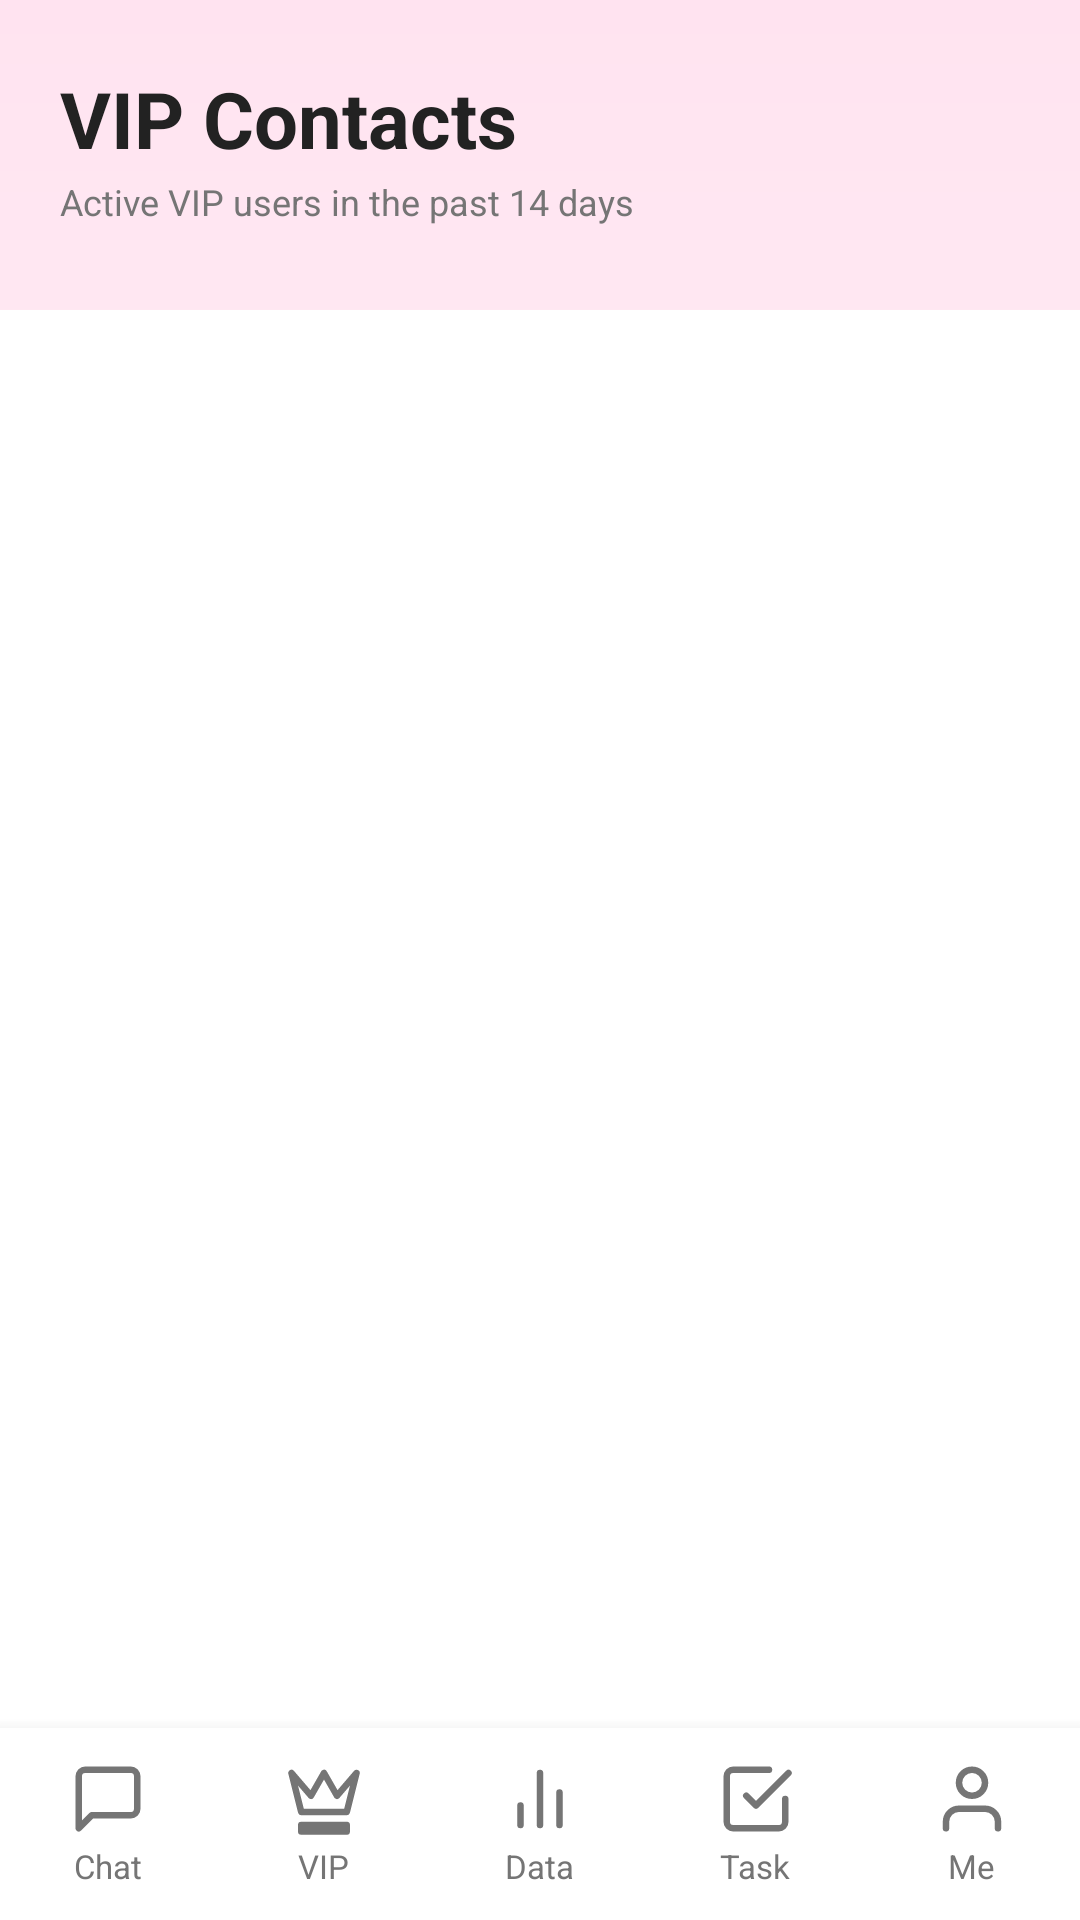

Reconstruct the res/layout file that produces this screen, plus the resources it refers to.
<!-- AndroidManifest.xml: application theme Theme.Lovanta -->
<!-- res/layout/activity_vip.xml -->
<?xml version="1.0" encoding="utf-8"?>
<LinearLayout xmlns:android="http://schemas.android.com/apk/res/android"
    xmlns:tools="http://schemas.android.com/tools"
    android:id="@+id/main"
    android:layout_width="match_parent"
    android:layout_height="match_parent"
    android:orientation="vertical"
    android:background="@drawable/bg_vip_screen"
    tools:context=".VipActivity">

    <TextView
        android:layout_width="match_parent"
        android:layout_height="wrap_content"
        android:layout_marginStart="20dp"
        android:layout_marginTop="22dp"
        android:text="VIP Contacts"
        android:textColor="@color/lovanta_dark"
        android:textSize="26sp"
        android:textStyle="bold" />

    <TextView
        android:layout_width="match_parent"
        android:layout_height="wrap_content"
        android:layout_marginStart="20dp"
        android:layout_marginTop="2dp"
        android:layout_marginBottom="16dp"
        android:text="Active VIP users in the past 14 days"
        android:textColor="@color/lovanta_gray"
        android:textSize="12sp" />

    <androidx.recyclerview.widget.RecyclerView
        android:id="@+id/rvVipModels"
        android:layout_width="match_parent"
        android:layout_height="wrap_content"
        android:clipToPadding="false"
        android:orientation="horizontal"
        android:paddingStart="20dp"
        android:paddingEnd="20dp"
        android:paddingBottom="12dp"
        tools:listitem="@layout/item_story" />

    <View
        android:layout_width="match_parent"
        android:layout_height="8dp"
        android:background="@color/lovanta_surface" />

    <androidx.recyclerview.widget.RecyclerView
        android:id="@+id/rvVipClients"
        android:layout_width="match_parent"
        android:layout_height="0dp"
        android:layout_weight="1"
        android:background="@color/lovanta_surface"
        android:clipToPadding="false"
        android:paddingTop="4dp"
        tools:listitem="@layout/item_vip_client" />

    <TextView
        android:id="@+id/tvVipEmpty"
        android:layout_width="match_parent"
        android:layout_height="0dp"
        android:layout_weight="1"
        android:gravity="center"
        android:padding="24dp"
        android:text="No assigned conversations yet."
        android:textColor="@color/lovanta_gray"
        android:textSize="14sp"
        android:visibility="gone" />

    <include layout="@layout/bottom_navigation" />

</LinearLayout>
<!-- res/layout/item_story.xml (included above) -->
<?xml version="1.0" encoding="utf-8"?>
<LinearLayout xmlns:android="http://schemas.android.com/apk/res/android"
    android:layout_width="80dp"
    android:layout_height="wrap_content"
    android:orientation="vertical"
    android:gravity="center"
    android:clickable="true"
    android:focusable="true"
    android:background="?attr/selectableItemBackground"
    android:padding="4dp"
    android:layout_marginEnd="8dp">

    <FrameLayout
        android:layout_width="68dp"
        android:layout_height="68dp"
        android:background="@drawable/bg_model_story_frame"
        android:padding="3dp">

        <ImageView
            android:id="@+id/ivAvatar"
            android:layout_width="match_parent"
            android:layout_height="match_parent"
            android:src="@drawable/ic_person"
            android:background="@drawable/bg_model_avatar"
            android:padding="12dp"
            android:tint="@color/lovanta_pink"
            android:clipToOutline="true"
            android:contentDescription="Model profile" />
    </FrameLayout>

    <TextView
        android:id="@+id/tvName"
        android:layout_width="match_parent"
        android:layout_height="wrap_content"
        android:layout_marginTop="4dp"
        android:text="Model"
        android:textColor="@color/lovanta_dark"
        android:textSize="11sp"
        android:textStyle="bold"
        android:gravity="center"
        android:maxLines="1"
        android:ellipsize="end" />

</LinearLayout>
<!-- res/layout/item_vip_client.xml (included above) -->
<?xml version="1.0" encoding="utf-8"?>
<LinearLayout xmlns:android="http://schemas.android.com/apk/res/android"
    xmlns:tools="http://schemas.android.com/tools"
    android:layout_width="match_parent"
    android:layout_height="wrap_content"
    android:orientation="vertical"
    android:background="?attr/selectableItemBackground"
    android:clickable="true"
    android:focusable="true"
    android:paddingStart="20dp"
    android:paddingTop="12dp"
    android:paddingEnd="20dp">

    <LinearLayout
        android:layout_width="match_parent"
        android:layout_height="wrap_content"
        android:orientation="horizontal"
        android:gravity="center_vertical"
        android:paddingBottom="12dp">

        <ImageView
            android:id="@+id/ivVipAvatar"
            android:layout_width="72dp"
            android:layout_height="72dp"
            android:background="@drawable/bg_vip_avatar_ring"
            android:padding="4dp"
            android:scaleType="centerCrop"
            android:src="@drawable/ic_person"
            tools:ignore="ContentDescription" />

        <LinearLayout
            android:layout_width="0dp"
            android:layout_height="wrap_content"
            android:layout_weight="1"
            android:layout_marginStart="12dp"
            android:orientation="vertical">

            <TextView
                android:id="@+id/tvVipName"
                android:layout_width="match_parent"
                android:layout_height="wrap_content"
                android:textColor="@color/lovanta_yellow"
                android:textSize="17sp"
                android:textStyle="bold"
                tools:text="Subscriber" />

            <TextView
                android:id="@+id/tvVipPurchases"
                android:layout_width="wrap_content"
                android:layout_height="wrap_content"
                android:layout_marginTop="6dp"
                android:background="@drawable/bg_vip_ppv_badge"
                android:paddingStart="8dp"
                android:paddingTop="4dp"
                android:paddingEnd="8dp"
                android:paddingBottom="4dp"
                android:textColor="@color/white"
                android:textSize="10sp"
                tools:text="Assigned model" />
        </LinearLayout>
    </LinearLayout>

    <View
        android:layout_width="match_parent"
        android:layout_height="1dp"
        android:background="@color/lovanta_border" />
</LinearLayout>
<!-- res/layout/bottom_navigation.xml (included above) -->
<?xml version="1.0" encoding="utf-8"?>
<LinearLayout xmlns:android="http://schemas.android.com/apk/res/android"
    android:id="@+id/bottomNavigation"
    android:layout_width="match_parent"
    android:layout_height="64dp"
    android:orientation="horizontal"
    android:background="@color/lovanta_surface"
    android:elevation="8dp"
    android:gravity="center_vertical">

    <LinearLayout
        android:id="@+id/navChat"
        android:layout_width="0dp"
        android:layout_height="match_parent"
        android:layout_weight="1"
        android:orientation="vertical"
        android:gravity="center"
        android:clickable="true"
        android:focusable="true"
        android:background="?attr/selectableItemBackground">
        <ImageView
            android:layout_width="26dp"
            android:layout_height="26dp"
            android:src="@drawable/ic_tab_chat"
            android:tint="@color/lovanta_gray"
            android:contentDescription="Chat" />
        <TextView
            android:layout_width="wrap_content"
            android:layout_height="wrap_content"
            android:text="Chat"
            android:textColor="@color/lovanta_gray"
            android:textSize="11sp"
            android:layout_marginTop="2dp" />
    </LinearLayout>

    <LinearLayout
        android:id="@+id/navVip"
        android:layout_width="0dp"
        android:layout_height="match_parent"
        android:layout_weight="1"
        android:orientation="vertical"
        android:gravity="center"
        android:clickable="true"
        android:focusable="true"
        android:background="?attr/selectableItemBackground">
        <ImageView
            android:layout_width="26dp"
            android:layout_height="26dp"
            android:src="@drawable/ic_tab_vip"
            android:tint="@color/lovanta_gray"
            android:contentDescription="VIP subscribers" />
        <TextView
            android:layout_width="wrap_content"
            android:layout_height="wrap_content"
            android:text="VIP"
            android:textColor="@color/lovanta_gray"
            android:textSize="11sp"
            android:layout_marginTop="2dp" />
    </LinearLayout>

    <LinearLayout
        android:id="@+id/navData"
        android:layout_width="0dp"
        android:layout_height="match_parent"
        android:layout_weight="1"
        android:orientation="vertical"
        android:gravity="center"
        android:clickable="true"
        android:focusable="true"
        android:background="?attr/selectableItemBackground">
        <ImageView
            android:layout_width="26dp"
            android:layout_height="26dp"
            android:src="@drawable/ic_tab_data"
            android:tint="@color/lovanta_gray"
            android:contentDescription="Data" />
        <TextView
            android:layout_width="wrap_content"
            android:layout_height="wrap_content"
            android:text="Data"
            android:textColor="@color/lovanta_gray"
            android:textSize="11sp"
            android:layout_marginTop="2dp" />
    </LinearLayout>

    <LinearLayout
        android:id="@+id/navTask"
        android:layout_width="0dp"
        android:layout_height="match_parent"
        android:layout_weight="1"
        android:orientation="vertical"
        android:gravity="center"
        android:clickable="true"
        android:focusable="true"
        android:background="?attr/selectableItemBackground">
        <ImageView
            android:layout_width="26dp"
            android:layout_height="26dp"
            android:src="@drawable/ic_tab_task"
            android:tint="@color/lovanta_gray"
            android:contentDescription="Task" />
        <TextView
            android:layout_width="wrap_content"
            android:layout_height="wrap_content"
            android:text="Task"
            android:textColor="@color/lovanta_gray"
            android:textSize="11sp"
            android:layout_marginTop="2dp" />
    </LinearLayout>

    <LinearLayout
        android:id="@+id/navMe"
        android:layout_width="0dp"
        android:layout_height="match_parent"
        android:layout_weight="1"
        android:orientation="vertical"
        android:gravity="center"
        android:clickable="true"
        android:focusable="true"
        android:background="?attr/selectableItemBackground">
        <ImageView
            android:layout_width="26dp"
            android:layout_height="26dp"
            android:src="@drawable/ic_tab_me"
            android:tint="@color/lovanta_gray"
            android:contentDescription="Me" />
        <TextView
            android:layout_width="wrap_content"
            android:layout_height="wrap_content"
            android:text="Me"
            android:textColor="@color/lovanta_gray"
            android:textSize="11sp"
            android:layout_marginTop="2dp" />
    </LinearLayout>
</LinearLayout>
<!-- resources referenced by this layout -->
<resources>
  <color name="lovanta_border">#E0E0E0</color>
  <color name="lovanta_dark">#222222</color>
  <color name="lovanta_gray">#757575</color>
  <color name="lovanta_pink">#FF2D88</color>
  <color name="lovanta_surface">#FFFFFF</color>
  <color name="lovanta_yellow">#FFC107</color>
  <color name="white">#FFFFFFFF</color>
  <!-- drawable bg_model_avatar (drawable) -->
  <?xml version="1.0" encoding="utf-8"?>
  <shape xmlns:android="http://schemas.android.com/apk/res/android"
      android:shape="rectangle">
      <solid android:color="@color/lovanta_pink_light" />
      <corners android:radius="11dp" />
  </shape>
  <!-- drawable bg_model_story_frame (drawable) -->
  <?xml version="1.0" encoding="utf-8"?>
  <shape xmlns:android="http://schemas.android.com/apk/res/android"
      android:shape="rectangle">
      <solid android:color="@color/lovanta_surface" />
      <stroke android:width="2dp" android:color="@color/lovanta_pink" />
      <corners android:radius="14dp" />
  </shape>
  <!-- drawable bg_vip_avatar_ring (drawable) -->
  <?xml version="1.0" encoding="utf-8"?>
  <shape xmlns:android="http://schemas.android.com/apk/res/android"
      android:shape="oval">
      <solid android:color="@color/lovanta_surface" />
      <stroke android:width="2dp" android:color="@color/lovanta_yellow" />
  </shape>
  <!-- drawable bg_vip_ppv_badge (drawable) -->
  <?xml version="1.0" encoding="utf-8"?>
  <shape xmlns:android="http://schemas.android.com/apk/res/android"
      android:shape="rectangle">
      <solid android:color="#F3A15B" />
      <corners android:radius="4dp" />
  </shape>
  <!-- drawable bg_vip_screen (drawable) -->
  <?xml version="1.0" encoding="utf-8"?>
  <shape xmlns:android="http://schemas.android.com/apk/res/android">
      <gradient
          android:angle="270"
          android:startColor="@color/lovanta_pink_light"
          android:endColor="@color/lovanta_surface" />
  </shape>
  <!-- drawable ic_tab_chat (drawable) -->
  <vector xmlns:android="http://schemas.android.com/apk/res/android"
      android:width="28dp"
      android:height="28dp"
      android:viewportWidth="24"
      android:viewportHeight="24">
    <path
        android:strokeColor="#FF2D88"
        android:strokeWidth="2"
        android:strokeLineCap="round"
        android:strokeLineJoin="round"
        android:fillColor="@android:color/transparent"
        android:pathData="M21 15a2 2 0 0 1-2 2H7l-4 4V5a2 2 0 0 1 2-2h14a2 2 0 0 1 2 2z"/>
  </vector>
  <!-- drawable ic_tab_data (drawable) -->
  <vector xmlns:android="http://schemas.android.com/apk/res/android"
      android:width="28dp"
      android:height="28dp"
      android:viewportWidth="24"
      android:viewportHeight="24">
    <path
        android:strokeColor="#757575"
        android:strokeWidth="2"
        android:strokeLineCap="round"
        android:strokeLineJoin="round"
        android:fillColor="@android:color/transparent"
        android:pathData="M18 20V10 M12 20V4 M6 20v-6"/>
  </vector>
  <!-- drawable ic_tab_vip (drawable) -->
  <vector xmlns:android="http://schemas.android.com/apk/res/android"
      android:width="28dp"
      android:height="28dp"
      android:viewportWidth="24"
      android:viewportHeight="24">
    <path
        android:strokeColor="#757575"
        android:strokeWidth="2"
        android:strokeLineCap="round"
        android:strokeLineJoin="round"
        android:fillColor="@android:color/transparent"
        android:pathData="M2 4l3 12h14l3-12-6 7-4-7-4 7-6-7zm3 16h14v2H5z"/>
  </vector>
  <style name="Theme.Lovanta" parent="Base.Theme.Lovanta" />
  <color name="lovanta_pink_light">#FFE3F0</color>
  <style name="Base.Theme.Lovanta" parent="Theme.Material3.DayNight.NoActionBar">
          
          
      </style>
</resources>
